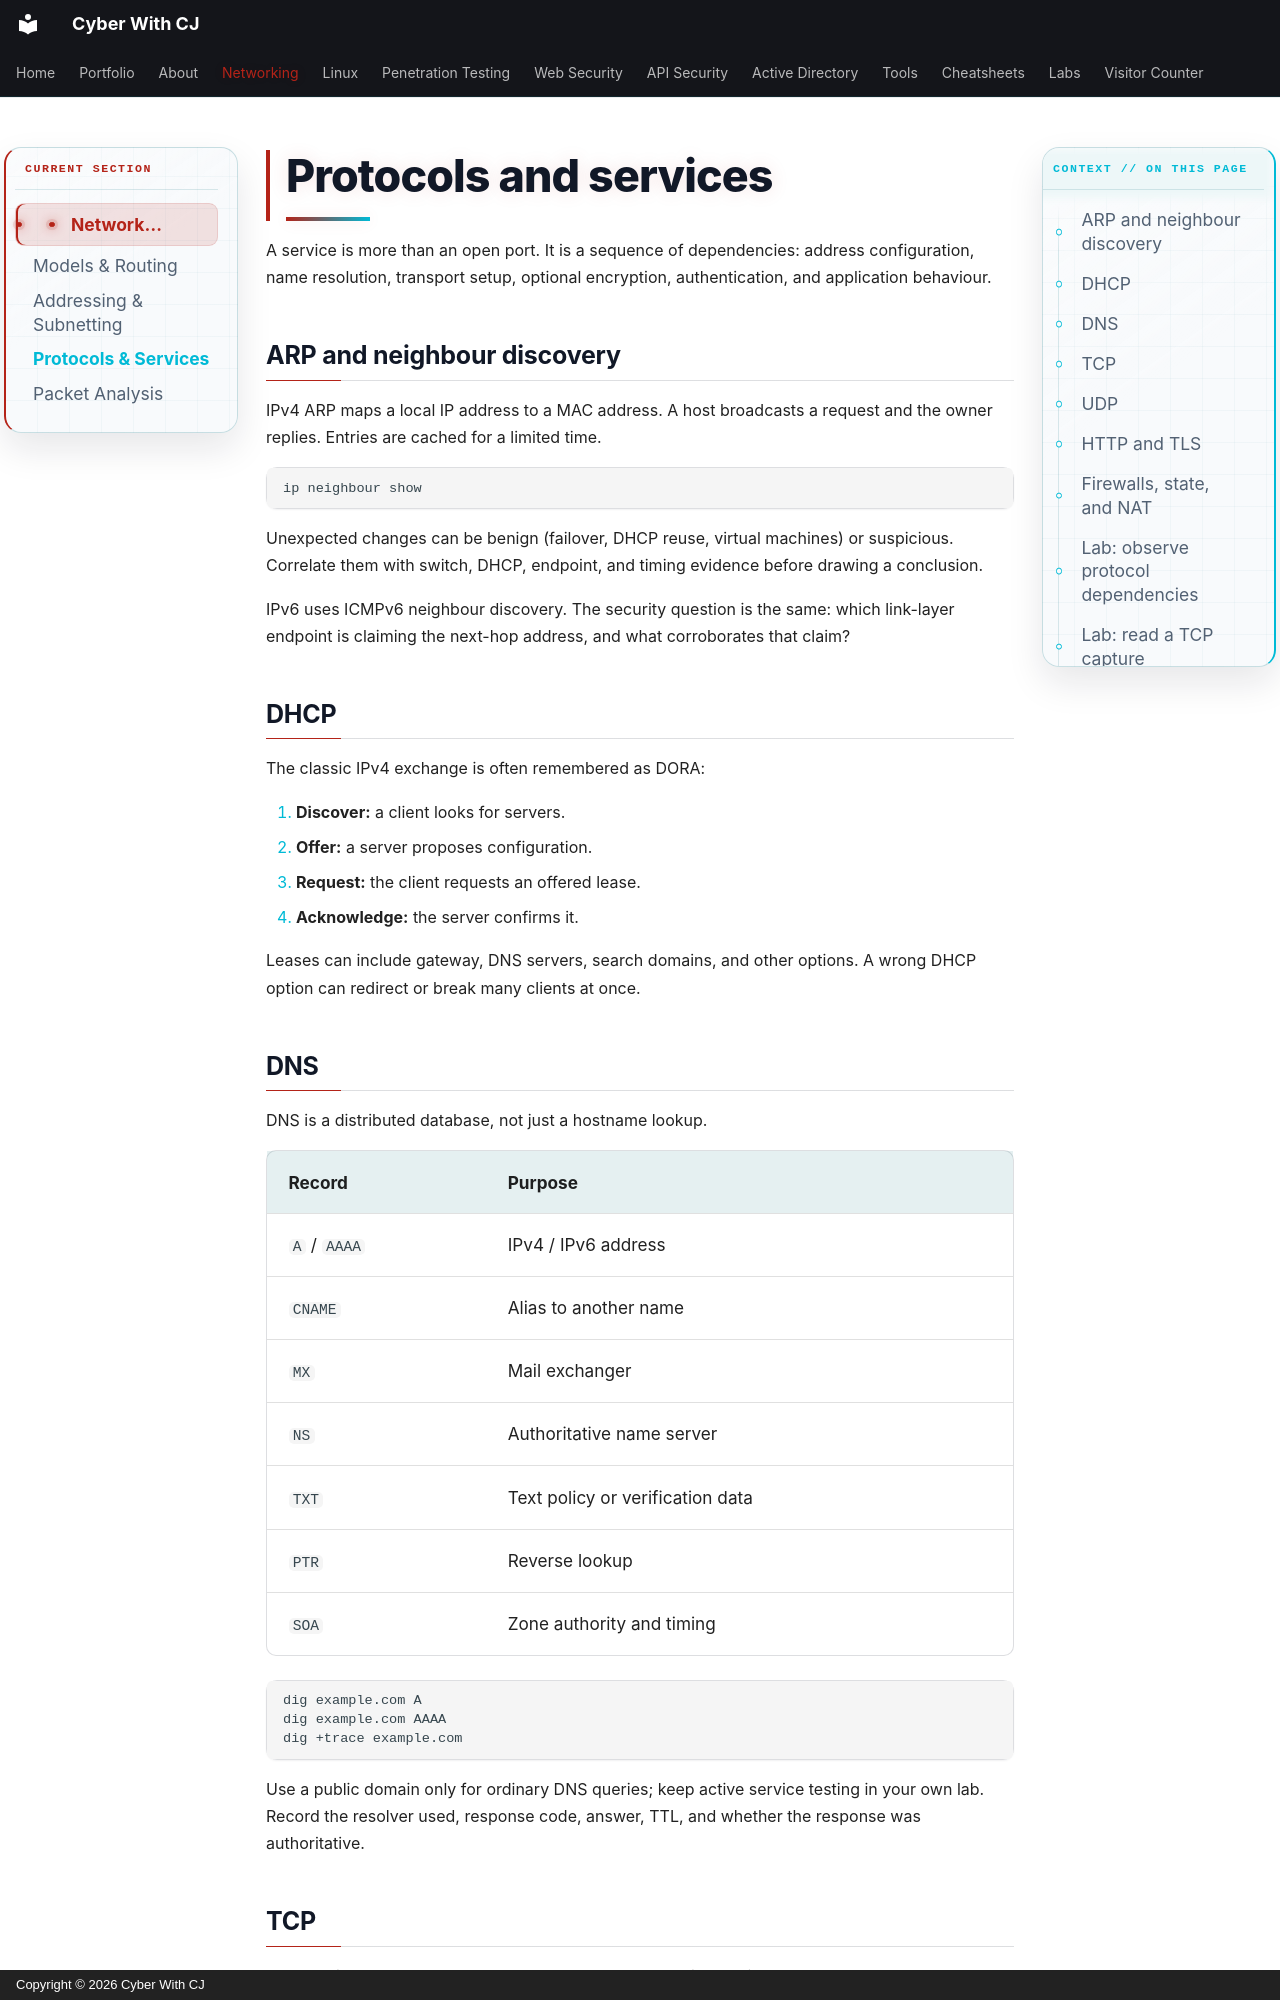

repository: ChiragMenariyaCJ/ChiragMenariyaCJ.github.io · page: networking/protocols-services/index.html · generator: mkdocs · copyright: Copyright © 2026 Cyber With CJ

# Protocols and services

A service is more than an open port. It is a sequence of dependencies: address configuration, name resolution, transport setup, optional encryption, authentication, and application behaviour.

## ARP and neighbour discovery

IPv4 ARP maps a local IP address to a MAC address. A host broadcasts a request and the owner replies. Entries are cached for a limited time.

```bash
ip neighbour show
```

Unexpected changes can be benign (failover, DHCP reuse, virtual machines) or suspicious. Correlate them with switch, DHCP, endpoint, and timing evidence before drawing a conclusion.

IPv6 uses ICMPv6 neighbour discovery. The security question is the same: which link-layer endpoint is claiming the next-hop address, and what corroborates that claim?

## DHCP

The classic IPv4 exchange is often remembered as DORA:

1. **Discover:** a client looks for servers.
2. **Offer:** a server proposes configuration.
3. **Request:** the client requests an offered lease.
4. **Acknowledge:** the server confirms it.

Leases can include gateway, DNS servers, search domains, and other options. A wrong DHCP option can redirect or break many clients at once.

## DNS

DNS is a distributed database, not just a hostname lookup.

| Record | Purpose |
|---|---|
| `A` / `AAAA` | IPv4 / IPv6 address |
| `CNAME` | Alias to another name |
| `MX` | Mail exchanger |
| `NS` | Authoritative name server |
| `TXT` | Text policy or verification data |
| `PTR` | Reverse lookup |
| `SOA` | Zone authority and timing |

```bash
dig example.com A
dig example.com AAAA
dig +trace example.com
```

Use a public domain only for ordinary DNS queries; keep active service testing in your own lab. Record the resolver used, response code, answer, TTL, and whether the response was authoritative.
